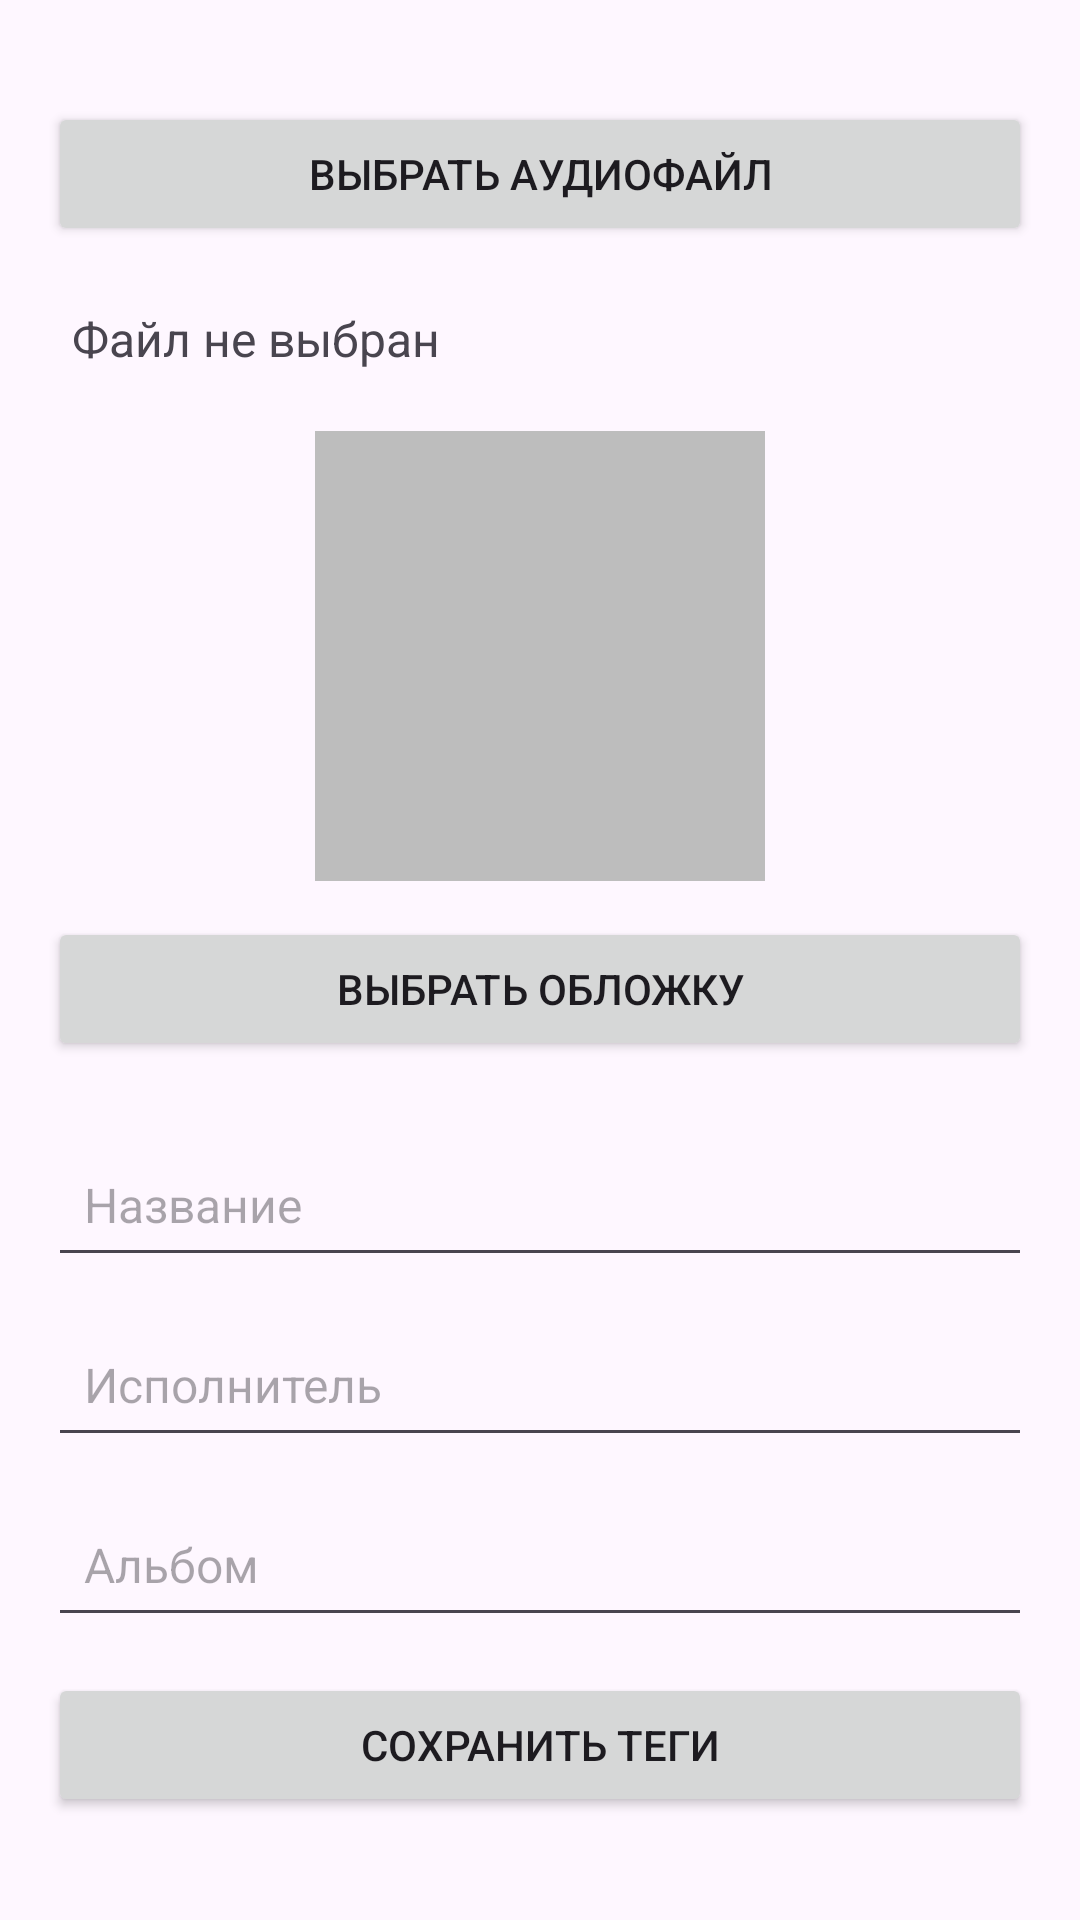

The Android layout XML behind this screen, and the referenced resources:
<!-- AndroidManifest.xml: application theme Theme.AKAP -->
<!-- res/layout/activity_edit_tags.xml -->
<LinearLayout xmlns:android="http://schemas.android.com/apk/res/android"
    android:layout_width="match_parent"
    android:layout_height="match_parent"
    android:orientation="vertical"
    android:padding="16dp"
    android:gravity="center">

    <Button
        android:id="@+id/btnSelectFile"
        android:layout_width="match_parent"
        android:layout_height="wrap_content"
        android:text="Выбрать аудиофайл"
        android:minHeight="48dp"
        android:padding="12dp"
        android:layout_marginBottom="12dp" />

    <TextView
        android:id="@+id/fileInfo"
        android:layout_width="match_parent"
        android:layout_height="wrap_content"
        android:text="Файл не выбран"
        android:textSize="16sp"
        android:padding="8dp"
        android:layout_marginBottom="12dp" />

    <ImageView
        android:id="@+id/coverImage"
        android:layout_width="150dp"
        android:layout_height="150dp"
        android:layout_gravity="center"
        android:scaleType="centerCrop"
        android:background="@color/gray"
        android:layout_marginBottom="12dp" />

    <Button
        android:id="@+id/btnSelectCover"
        android:layout_width="match_parent"
        android:layout_height="wrap_content"
        android:text="Выбрать обложку"
        android:minHeight="48dp"
        android:padding="12dp"
        android:layout_marginBottom="12dp" />

    <EditText
        android:id="@+id/titleInput"
        android:layout_width="match_parent"
        android:layout_height="wrap_content"
        android:hint="Название"
        android:textSize="16sp"
        android:padding="12dp"
        android:minHeight="48dp"
        android:layout_marginTop="12dp" />

    <EditText
        android:id="@+id/artistInput"
        android:layout_width="match_parent"
        android:layout_height="wrap_content"
        android:hint="Исполнитель"
        android:textSize="16sp"
        android:padding="12dp"
        android:minHeight="48dp"
        android:layout_marginTop="12dp" />

    <EditText
        android:id="@+id/albumInput"
        android:layout_width="match_parent"
        android:layout_height="wrap_content"
        android:hint="Альбом"
        android:textSize="16sp"
        android:padding="12dp"
        android:minHeight="48dp"
        android:layout_marginTop="12dp" />

    <Button
        android:id="@+id/btnSaveTags"
        android:layout_width="match_parent"
        android:layout_height="wrap_content"
        android:text="Сохранить теги"
        android:minHeight="48dp"
        android:padding="12dp"
        android:layout_marginTop="12dp" />

</LinearLayout>
<!-- resources referenced by this layout -->
<resources>
  <color name="gray">#BDBDBD</color>
  <style name="Theme.AKAP" parent="Base.Theme.AKAP" />
  <style name="Base.Theme.AKAP" parent="Theme.Material3.DayNight.NoActionBar">
          
          
      </style>
</resources>
